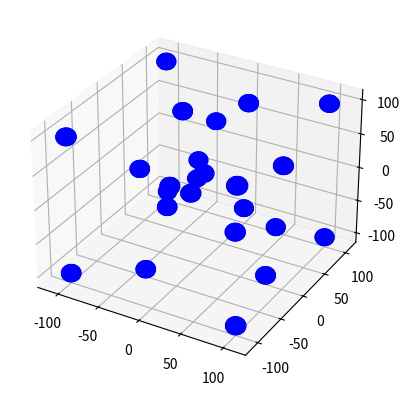

This figure's Python source:
from mpl_toolkits.mplot3d import Axes3D
import matplotlib.pyplot as plt
import numpy as np

fig = plt.figure()
ax = fig.add_subplot(111, projection = "3d")

def draw_aabb(xmin, xmax, ymin, ymax, zmin, zmax):
    ax.plot([xmin, xmax], [ymin, ymin], [zmin, zmin], c="b")
    ax.plot([xmin, xmax], [ymin, ymin], [zmax, zmax], c="b")
    ax.plot([xmin, xmax], [ymax, ymax], [zmin, zmin], c="b")
    ax.plot([xmin, xmax], [ymax, ymax], [zmax, zmax], c="b")

    ax.plot([xmin, xmin], [ymin, ymax], [zmin, zmin], c="b")
    ax.plot([xmin, xmin], [ymin, ymax], [zmax, zmax], c="b")
    ax.plot([xmax, xmax], [ymin, ymax], [zmin, zmin], c="b")
    ax.plot([xmax, xmax], [ymin, ymax], [zmax, zmax], c="b")

    ax.plot([xmin, xmin], [ymin, ymin], [zmin, zmax], c="b")
    ax.plot([xmin, xmin], [ymax, ymax], [zmin, zmax], c="b")
    ax.plot([xmax, xmax], [ymin, ymin], [zmin, zmax], c="b")
    ax.plot([xmax, xmax], [ymax, ymax], [zmin, zmax], c="b")

def draw_ray(start, direction, m=1, c="r"):
    p1 = start
    p2 = [start[0] + m * direction[0], start[1] + m * direction[1], start[2] + m * direction[2]]
    ax.plot([p1[0], p2[0]], [p1[1], p2[1]], [p1[2], p2[2]], c=c)
    ax.scatter([start[0]], [start[1]], [start[2]], c=c)

def Ray(start=None, direction=None):
    draw_ray(start, direction, m=5)

def Sphere(center=[0, 0, 0], radius=1):
    u, v = np.mgrid[0 : 2 * np.pi : 20j, 0 : np.pi : 10j]
    x = center[0] + radius * np.cos(u) * np.sin(v)
    y = center[1] + radius * np.sin(u) * np.sin(v)
    z = -center[2] + radius * np.cos(v)
    ax.plot_wireframe(x, y, z, color="b")

# draw_aabb(-1, 2, 3, 4, -5, -2)
# draw_ray((0, -1, -1), (0, 1.5, -1), m=5, c="r")
# draw_ray((0, -1, -1), (0, 0.5, -1), m=5, c="y")
# draw_ray((0, -1, -1), (0, 2.5, -1), m=5, c="g")
# draw_ray((0, -1, -1), (0, 4, -1), m=5, c="k")
# draw_ray((0, -1, -1), (0, 2, -0.2), m=5, c="r")
# draw_ray((5, 4, 0), (1, 0.2, 1), m=3, c="r")

Sphere(center=[100, 100, 100], radius=10)
Sphere(center=[50, 80, 90], radius=10)
Sphere(center=[10, 80, 75], radius=10)
Sphere(center=[100, 100, -100], radius=10)
Sphere(center=[25, 60, -99], radius=10)
Sphere(center=[87, 23, -50], radius=10)
Sphere(center=[100, -100, 100], radius=10)
Sphere(center=[67, -43, 13], radius=10)
Sphere(center=[87, -12, 90], radius=10)
Sphere(center=[100, -100, -100], radius=10)
Sphere(center=[13, -41, -23], radius=10)
Sphere(center=[12, -12, -34], radius=10)
Sphere(center=[-100, 100, 100], radius=10)
Sphere(center=[-49, 79, 49], radius=10)
Sphere(center=[-53, 89, 28], radius=10)
Sphere(center=[-100, 100, -100], radius=10)
Sphere(center=[-34, 23, -89], radius=10)
Sphere(center=[-34, 95, -34], radius=10)
Sphere(center=[-100, -100, 100], radius=10)
Sphere(center=[-35, -9, 34], radius=10)
Sphere(center=[-34, -56, 98], radius=10)
Sphere(center=[-100, -100, -100], radius=10)
Sphere(center=[-23, -23, -10], radius=10)
Sphere(center=[-68, -10, -12], radius=10)

plt.show()
